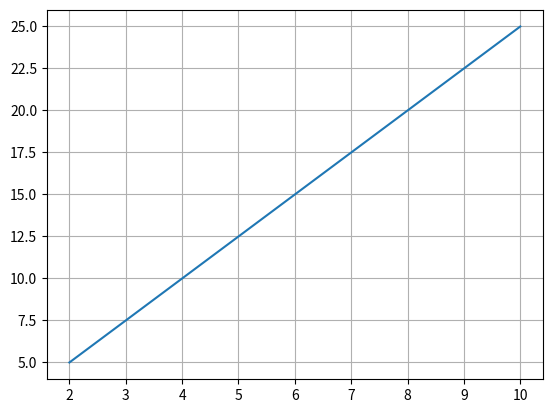

Source code (Python):
import matplotlib.pyplot as plt
import numpy as np

plt.grid()

x = [2, 4, 6, 8, 10]
y = [5, 10, 15, 20, 25]

plt.plot(x,y)
plt.show()
